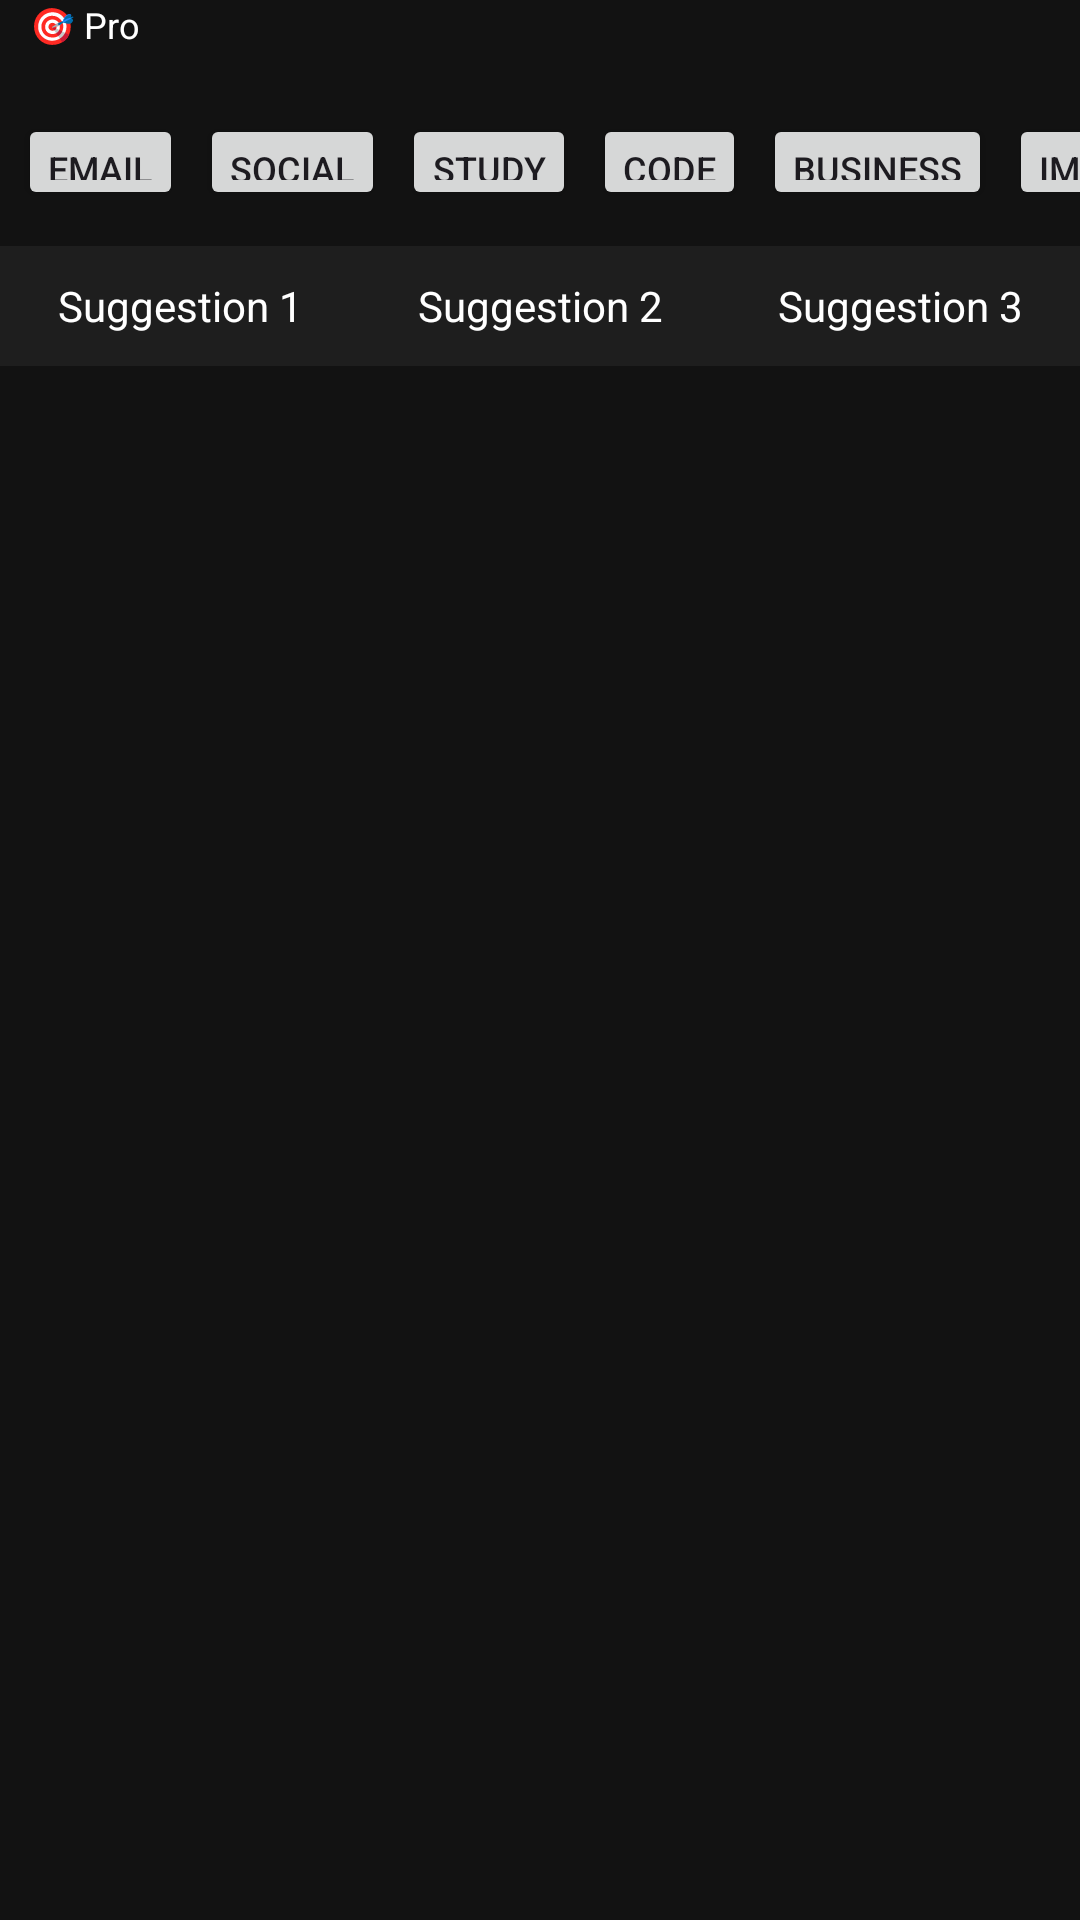

Write the Android layout XML for this screen, with the resource values it uses.
<!-- AndroidManifest.xml: application theme Theme.PromptKeypad -->
<!-- res/layout/keyboard_view.xml -->
<?xml version="1.0" encoding="utf-8"?>
<LinearLayout xmlns:android="http://schemas.android.com/apk/res/android"
    android:layout_width="match_parent"
    android:layout_height="wrap_content"
    android:orientation="vertical"
    android:background="#121212">
    <TextView
        android:id="@+id/btnTone"
        android:layout_width="wrap_content"
        android:layout_height="32dp"
        android:paddingStart="10dp"
        android:paddingEnd="10dp"
        android:text="🎯 Pro"
        android:textSize="12sp"
        android:background="@drawable/chip_background"
        android:textColor="#FFFFFF"
        android:layout_marginEnd="6dp"/>

    
    <HorizontalScrollView
        android:layout_width="match_parent"
        android:layout_height="50dp"
        android:fillViewport="true"
        android:scrollbars="none">

        <LinearLayout
            android:layout_width="wrap_content"
            android:layout_height="match_parent"
            android:orientation="horizontal"
            android:paddingStart="6dp"
            android:paddingEnd="6dp"
            android:paddingTop="6dp"
            android:paddingBottom="6dp"
            android:showDividers="middle"
            android:divider="@android:color/transparent"
            android:dividerPadding="6dp">


        
            <Button
                android:id="@+id/btnEmail"
                android:layout_width="wrap_content"
                android:layout_height="32dp"
                android:minWidth="0dp"
                android:layout_marginEnd="6dp"
                android:minHeight="0dp"
                android:paddingStart="10dp"
                android:paddingEnd="10dp"
                android:text="Email"
                android:textSize="12sp"/>

            
            <Button
                android:id="@+id/btnSocial"
                android:layout_width="wrap_content"
                android:layout_height="32dp"
                android:minWidth="0dp"
                android:layout_marginEnd="6dp"
                android:minHeight="0dp"
                android:paddingStart="10dp"
                android:paddingEnd="10dp"
                android:text="Social"
                android:textSize="12sp"/>

            
            <Button
                android:id="@+id/btnStudy"
                android:layout_width="wrap_content"
                android:layout_height="32dp"
                android:minWidth="0dp"
                android:layout_marginEnd="6dp"
                android:minHeight="0dp"
                android:paddingStart="10dp"
                android:paddingEnd="10dp"
                android:text="Study"
                android:textSize="12sp"/>

            
            <Button
                android:id="@+id/btnCode"
                android:layout_width="wrap_content"
                android:layout_height="32dp"
                android:minWidth="0dp"
                android:minHeight="0dp"
                android:paddingStart="10dp"
                android:layout_marginEnd="6dp"
                android:paddingEnd="10dp"
                android:text="Code"
                android:textSize="12sp"/>

            
            <Button
                android:id="@+id/btnBusiness"
                android:layout_width="wrap_content"
                android:layout_height="32dp"
                android:layout_marginEnd="6dp"
                android:minWidth="0dp"
                android:minHeight="0dp"
                android:paddingStart="10dp"
                android:paddingEnd="10dp"
                android:text="Business"
                android:textSize="12sp"/>

            
            <Button
                android:id="@+id/btnImage"
                android:layout_width="wrap_content"
                android:layout_height="32dp"
                android:minWidth="0dp"
                android:minHeight="0dp"
                android:layout_marginEnd="6dp"
                android:paddingStart="10dp"
                android:paddingEnd="10dp"
                android:text="Image"
                android:textSize="12sp"/>

        </LinearLayout>
    </HorizontalScrollView>

    
    <LinearLayout
        android:id="@+id/suggestionBar"
        android:layout_width="match_parent"
        android:layout_height="40dp"
        android:orientation="horizontal"
        android:background="#1E1E1E"
        android:gravity="center_vertical">

        <TextView
            android:id="@+id/suggestion1"
            android:layout_width="0dp"
            android:layout_height="match_parent"
            android:layout_weight="1"
            android:gravity="center"
            android:text="Suggestion 1"
            android:textColor="#FFFFFF" />

        <TextView
            android:id="@+id/suggestion2"
            android:layout_width="0dp"
            android:layout_height="match_parent"
            android:layout_weight="1"
            android:gravity="center"
            android:text="Suggestion 2"
            android:textColor="#FFFFFF" />

        <TextView
            android:id="@+id/suggestion3"
            android:layout_width="0dp"
            android:layout_height="match_parent"
            android:layout_weight="1"
            android:gravity="center"
            android:text="Suggestion 3"
            android:textColor="#FFFFFF" />

    </LinearLayout>

    
    <LinearLayout
        android:id="@+id/keyboardContainer"
        android:layout_width="match_parent"
        android:layout_height="wrap_content"
        android:orientation="vertical"
        android:padding="4dp"/>


</LinearLayout>
<!-- resources referenced by this layout -->
<resources>
  <style name="Theme.PromptKeypad" parent="Theme.Material3.DayNight.NoActionBar" />
</resources>
